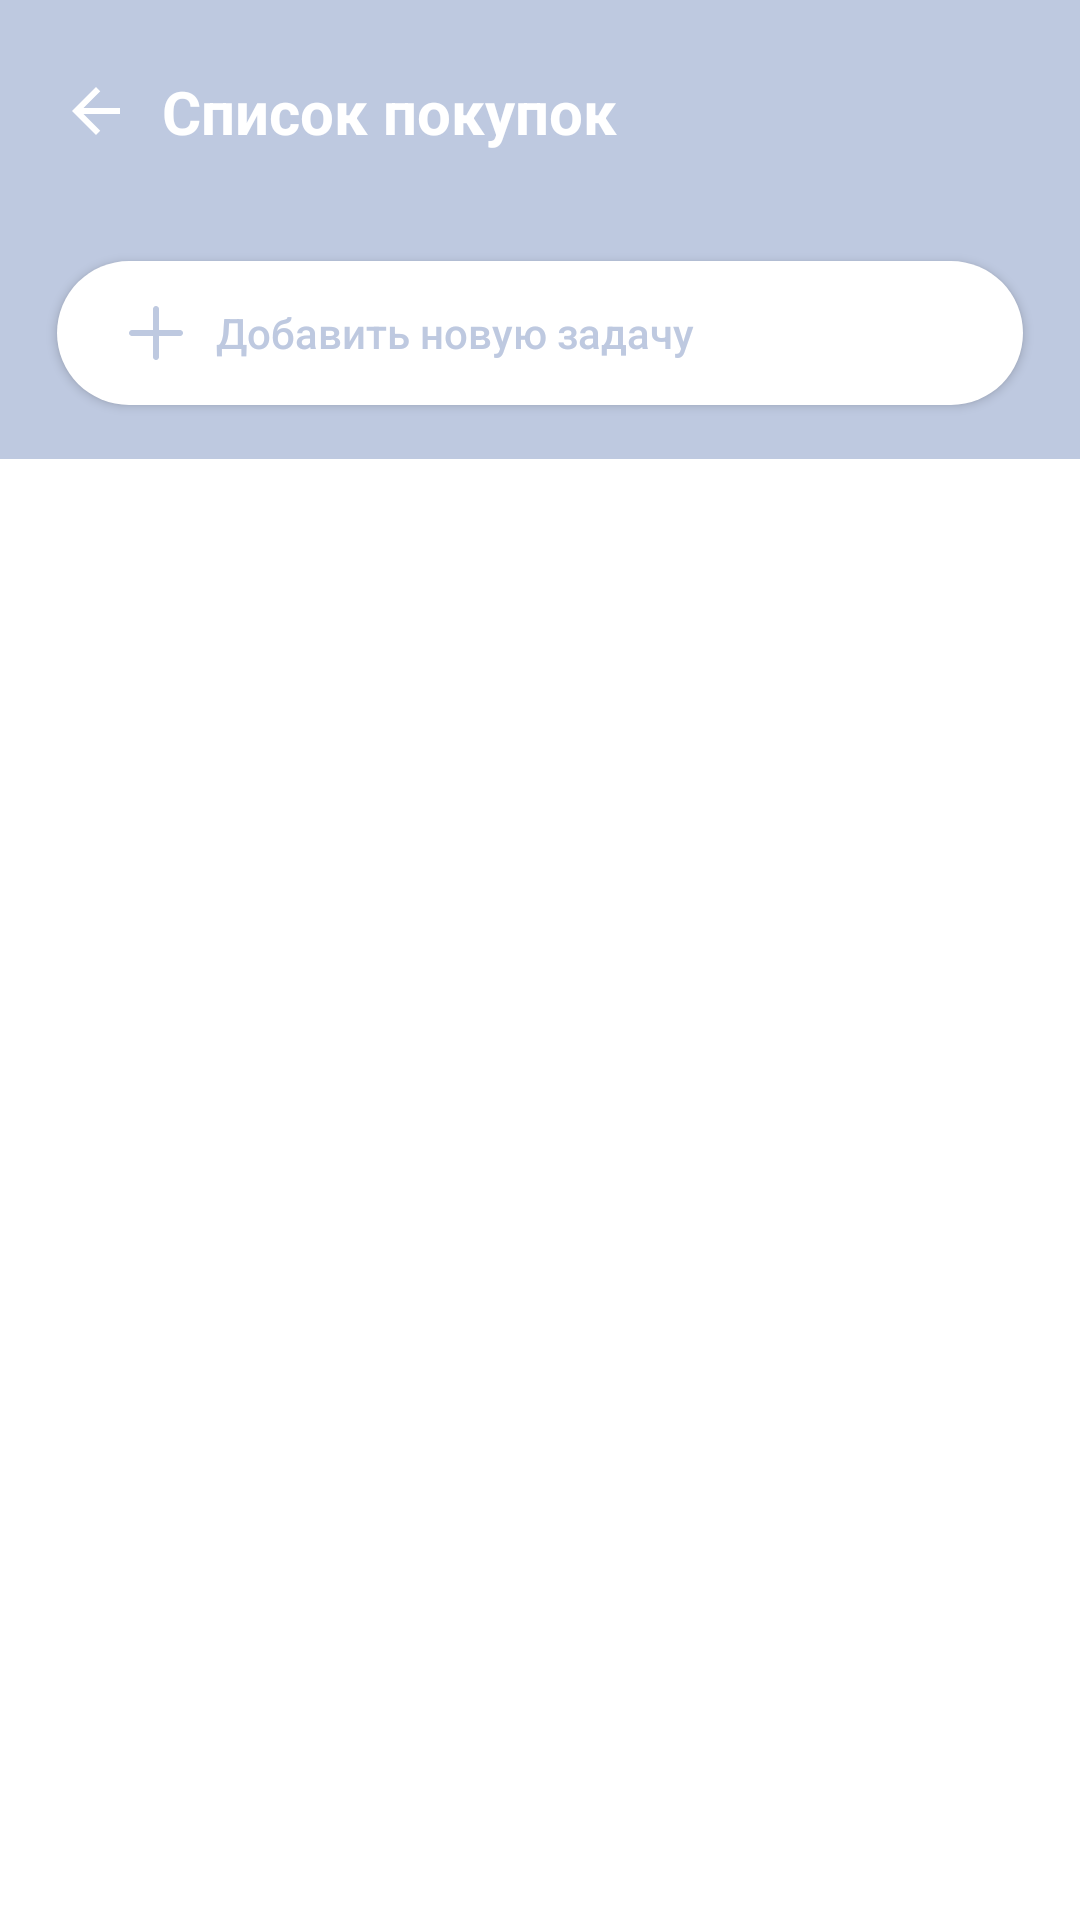

Reconstruct the res/layout file that produces this screen, plus the resources it refers to.
<!-- AndroidManifest.xml: application theme AppTheme -->
<!-- res/layout/fragment_table.xml -->
<?xml version="1.0" encoding="utf-8"?>
<androidx.constraintlayout.widget.ConstraintLayout xmlns:android="http://schemas.android.com/apk/res/android"
    xmlns:app="http://schemas.android.com/apk/res-auto"
    xmlns:tools="http://schemas.android.com/tools"
    android:layout_width="match_parent"
    android:background="@color/colorWhite"
    android:layout_height="match_parent">

    <androidx.constraintlayout.widget.ConstraintLayout
        android:id="@+id/toolbar"
        android:layout_width="match_parent"
        android:layout_height="wrap_content"
        android:background="@color/colorBlue"
        app:layout_constraintTop_toTopOf="parent">

        <ImageButton
            android:id="@+id/back"
            android:layout_width="wrap_content"
            android:layout_height="wrap_content"
            android:layout_marginStart="10dp"
            android:layout_marginTop="15dp"
            android:background="@color/transparent"
            android:contentDescription="@null"
            android:padding="10dp"
            android:src="@drawable/ic_arrow_back_24"
            app:layout_constraintStart_toStartOf="parent"
            app:layout_constraintTop_toTopOf="parent" />

        <TextView
            android:id="@+id/title"
            android:layout_width="0dp"
            android:layout_height="wrap_content"
            android:textColor="@color/colorWhite"
            android:textSize="20sp"
            android:textStyle="bold"
            app:layout_constraintBottom_toBottomOf="@id/back"
            app:layout_constraintEnd_toStartOf="@id/addUser"
            app:layout_constraintStart_toEndOf="@id/back"
            app:layout_constraintTop_toTopOf="@id/back"
            android:text="Список покупок" />

        <ImageButton
            android:id="@+id/addUser"
            android:layout_width="wrap_content"
            android:layout_height="wrap_content"
            android:layout_marginEnd="32dp"
            android:background="@color/transparent"
            android:contentDescription="@null"
            android:padding="12dp"
            android:src="@drawable/ic_add_user"
            app:layout_constraintEnd_toEndOf="parent"
            app:layout_constraintTop_toTopOf="@id/back" />

        <Button
            android:layout_width="match_parent"
            android:layout_height="match_parent"
            android:layout_marginStart="19dp"
            android:layout_marginTop="28dp"
            android:layout_marginEnd="19dp"
            android:layout_marginBottom="18dp"
            android:background="@drawable/bg_grey_with_radius"
            android:backgroundTint="@color/colorWhite"
            android:drawableStart="@drawable/ic_plus"
            android:text="@string/add_new_task"
            android:textAllCaps="false"
            android:paddingStart="24dp"
            android:paddingEnd="24dp"
            android:drawablePadding="11dp"
            android:gravity="start|center"
            app:layout_constraintBottom_toBottomOf="parent"
            android:textColor="@color/colorBlue"
            app:layout_constraintTop_toBottomOf="@id/back" />

    </androidx.constraintlayout.widget.ConstraintLayout>

    <androidx.recyclerview.widget.RecyclerView
        android:id="@+id/listTask"
        android:paddingTop="26dp"
        android:layout_width="match_parent"
        android:layout_height="0dp"
        tools:listitem="@layout/item_task"
        app:layout_constraintBottom_toBottomOf="parent"
        android:paddingBottom="10dp"
        app:layoutManager="androidx.recyclerview.widget.LinearLayoutManager"
        app:layout_constraintTop_toBottomOf="@id/toolbar" />

</androidx.constraintlayout.widget.ConstraintLayout>
<!-- res/layout/item_task.xml (included above) -->
<?xml version="1.0" encoding="utf-8"?>
<androidx.constraintlayout.widget.ConstraintLayout xmlns:android="http://schemas.android.com/apk/res/android"
    android:layout_width="match_parent"
    xmlns:app="http://schemas.android.com/apk/res-auto"
    android:layout_marginStart="19dp"
    android:layout_marginEnd="19dp"
    android:background="@drawable/bg_item_task"
    android:layout_height="wrap_content">

    <CheckBox
        android:id="@+id/check"
        android:theme="@style/checkBoxStyle"
        android:layout_marginStart="24dp"
        app:layout_constraintStart_toStartOf="parent"
        app:layout_constraintTop_toTopOf="parent"
        app:layout_constraintBottom_toBottomOf="parent"
        android:layout_width="wrap_content"
        android:layout_height="wrap_content"/>

    <TextView
        android:id="@+id/titleTask"
        android:layout_marginStart="11dp"
        android:textSize="14sp"
        android:textStyle="bold"
        android:textColor="@color/colorBlueDark"
        android:layout_marginTop="19dp"
        android:layout_marginBottom="17dp"
        android:layout_width="wrap_content"
        android:layout_height="wrap_content"
        app:layout_constraintTop_toTopOf="parent"
        app:layout_constraintBottom_toBottomOf="parent"
        app:layout_constraintStart_toEndOf="@id/check"/>

</androidx.constraintlayout.widget.ConstraintLayout>
<!-- resources referenced by this layout -->
<resources>
  <color name="colorBlue">#BEC9E0</color>
  <color name="colorBlueDark">#315091</color>
  <color name="colorWhite">#fff</color>
  <color name="transparent">#00FFFFFF</color>
  <!-- drawable bg_grey_with_radius (drawable) -->
  <?xml version="1.0" encoding="utf-8"?>
  <shape xmlns:android="http://schemas.android.com/apk/res/android">
      <corners android:radius="26dp"/>
      <solid android:color="@color/colorGray"/>
  </shape>
  <!-- drawable ic_arrow_back_24 (drawable) -->
  <vector android:height="24dp" android:tint="#FFFFFF"
      android:viewportHeight="24" android:viewportWidth="24"
      android:width="24dp" xmlns:android="http://schemas.android.com/apk/res/android">
      <path android:fillColor="@color/colorWhite" android:pathData="M20,11H7.83l5.59,-5.59L12,4l-8,8 8,8 1.41,-1.41L7.83,13H20v-2z"/>
  </vector>
  <!-- drawable ic_plus (drawable) -->
  <vector xmlns:android="http://schemas.android.com/apk/res/android"
      android:width="18dp"
      android:height="18dp"
      android:viewportWidth="18"
      android:viewportHeight="18">
    <path
        android:pathData="M8.883,0.007L9,0C9.2449,0 9.4813,0.09 9.6644,0.2527C9.8474,0.4155 9.9643,0.6397 9.993,0.883L10,1V8H17C17.2449,8 17.4813,8.09 17.6644,8.2527C17.8474,8.4155 17.9643,8.6397 17.993,8.883L18,9C18,9.2449 17.91,9.4813 17.7473,9.6644C17.5845,9.8474 17.3603,9.9643 17.117,9.993L17,10H10V17C10,17.2449 9.91,17.4813 9.7473,17.6644C9.5845,17.8474 9.3603,17.9643 9.117,17.993L9,18C8.7551,18 8.5187,17.91 8.3356,17.7473C8.1526,17.5845 8.0357,17.3603 8.007,17.117L8,17V10H1C0.7551,10 0.5187,9.91 0.3356,9.7473C0.1526,9.5845 0.0357,9.3603 0.007,9.117L0,9C0,8.7551 0.09,8.5187 0.2527,8.3356C0.4155,8.1526 0.6397,8.0357 0.883,8.007L1,8H8V1C8,0.7551 8.09,0.5187 8.2527,0.3356C8.4155,0.1526 8.6397,0.0357 8.883,0.007L9,0L8.883,0.007Z"
        android:fillColor="#BEC9E0"/>
  </vector>
  <string name="add_new_task">Добавить новую задачу</string>
  <style name="checkBoxStyle" parent="Base.Theme.AppCompat">
          <item name="colorAccent">@color/colorBlueLight</item>
          <item name="android:textColorSecondary">@color/colorBlueDark</item>
      </style>
  <style name="AppTheme" parent="Theme.MaterialComponents.Light.NoActionBar.Bridge">
          
          <item name="colorPrimary">@color/colorPrimary</item>
          <item name="colorPrimaryDark">@color/colorPrimaryDark</item>
          <item name="colorAccent">@color/colorAccent</item>
      </style>
  <color name="colorGray">#FCFCFC</color>
  <color name="colorPrimary">@color/colorBlue</color>
  <color name="colorPrimaryDark">@color/colorBlue</color>
  <color name="colorAccent">@color/colorBlueDark</color>
</resources>
